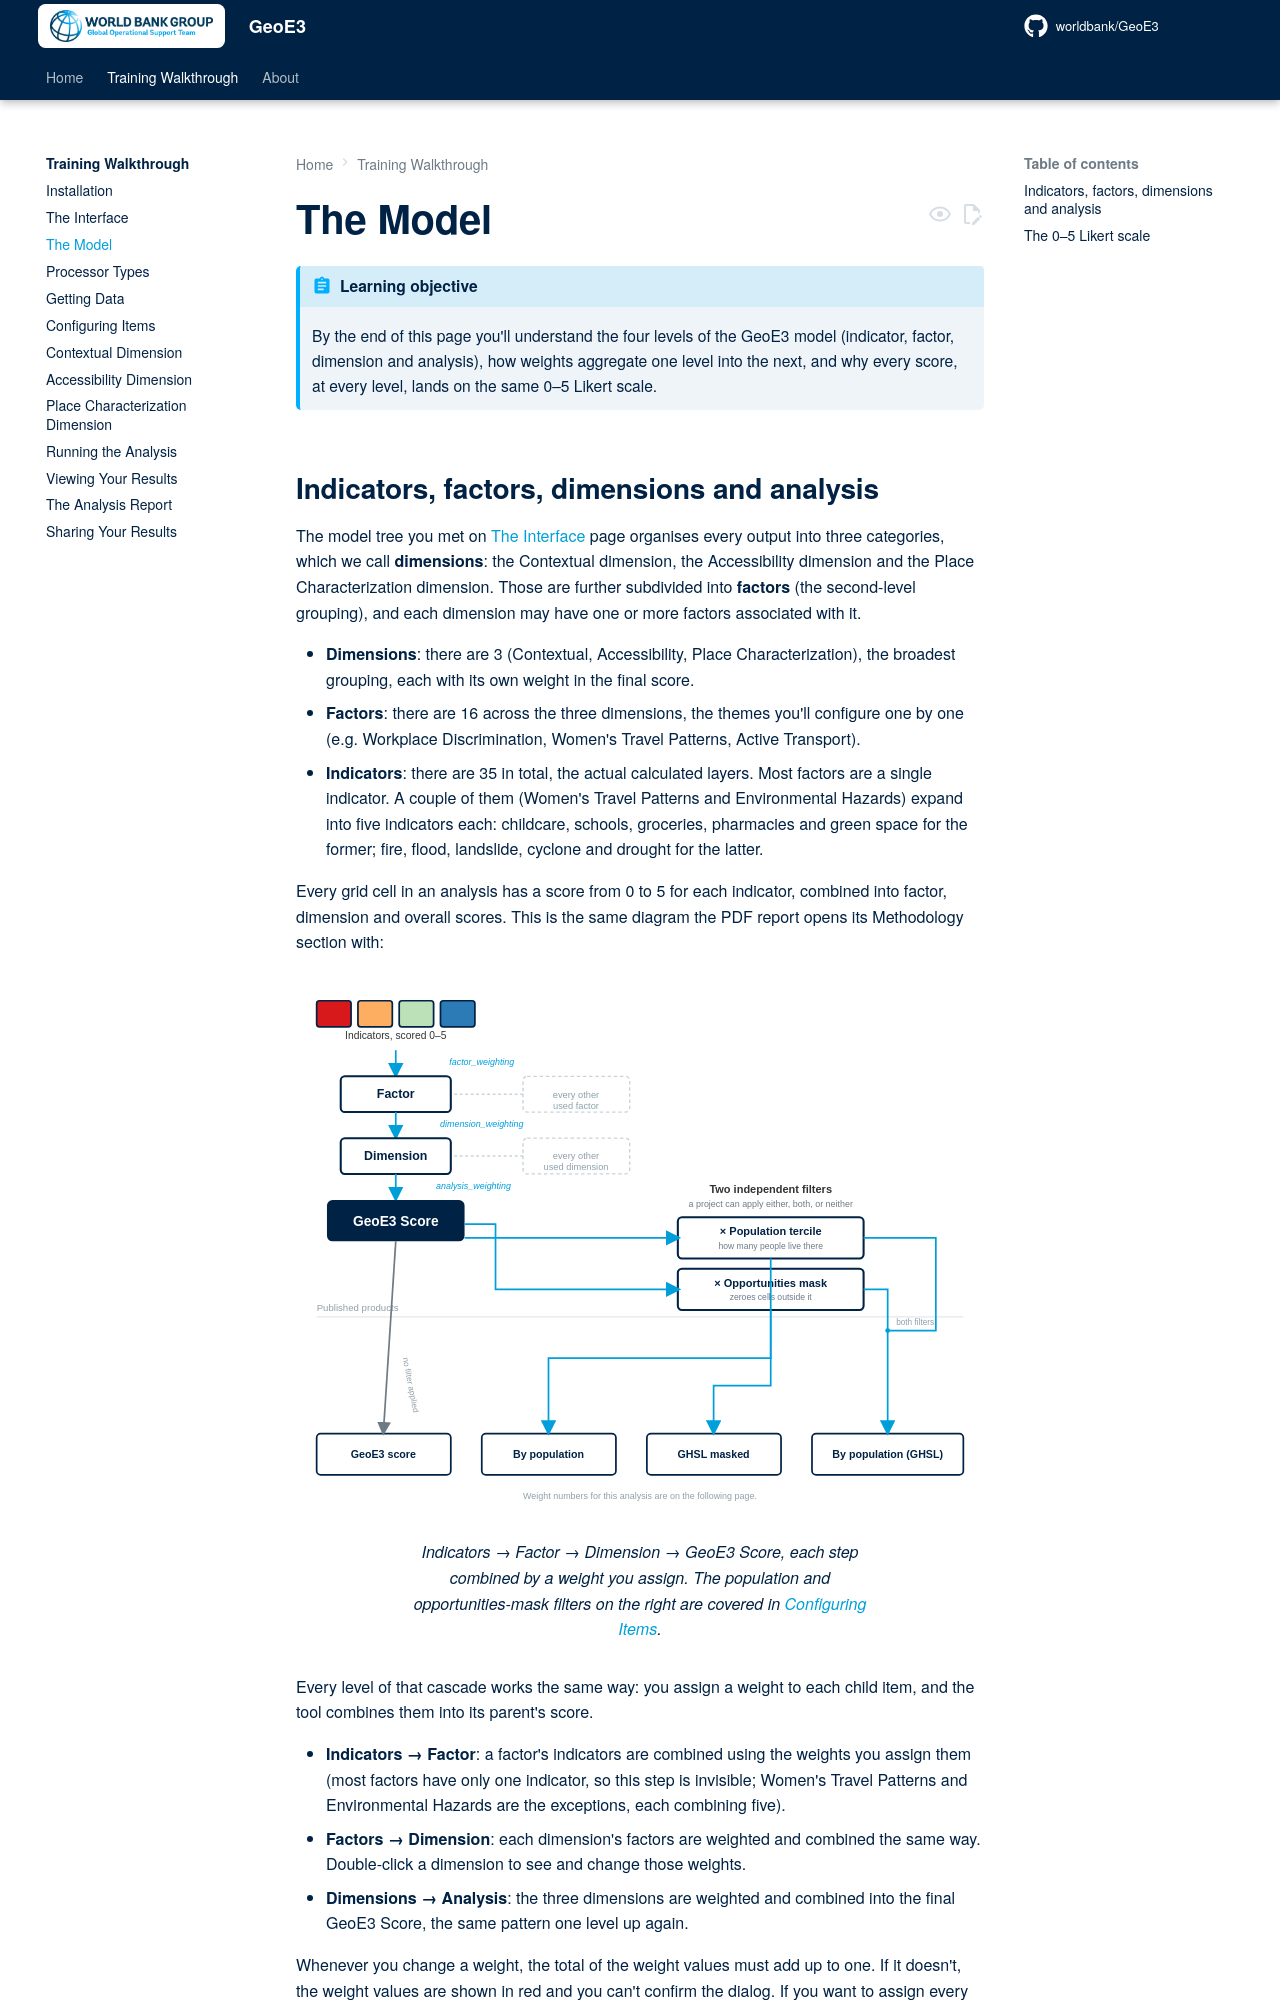

repository: timlinux/Fork-Geo3e-QGIS-Plugin · page: training/the-model/index.html · generator: mkdocs

# The Model

!!! abstract "Learning objective"
    By the end of this page you'll understand the four levels of the
    GeoE3 model (indicator, factor, dimension and analysis), how
    weights aggregate one level into the next, and why every score, at
    every level, lands on the same 0–5 Likert scale.
